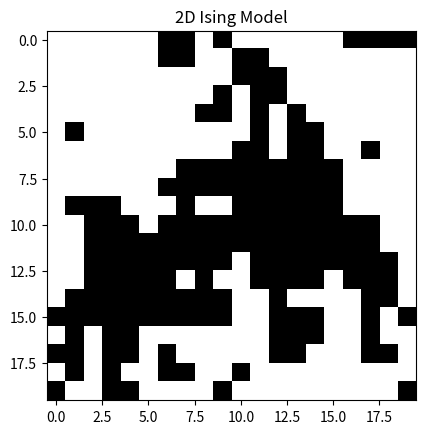

Generate this figure with matplotlib:

import numpy as np
import matplotlib.pyplot as plt

L=20; T=2.5; steps=50000
spins=np.random.choice([-1,1], size=(L,L))

def dE(sp,i,j):
    L=sp.shape[0]
    s=sp[i,j]
    nb = sp[(i+1)%L,j]+sp[(i-1)%L,j]+sp[i,(j+1)%L]+sp[i,(j-1)%L]
    return 2*s*nb

for _ in range(steps):
    i=np.random.randint(0,L); j=np.random.randint(0,L)
    delta=dE(spins,i,j)
    if delta<=0 or np.random.rand()<np.exp(-delta/T):
        spins[i,j]*=-1

plt.imshow(spins, cmap='gray')
plt.title("2D Ising Model")
plt.show()
